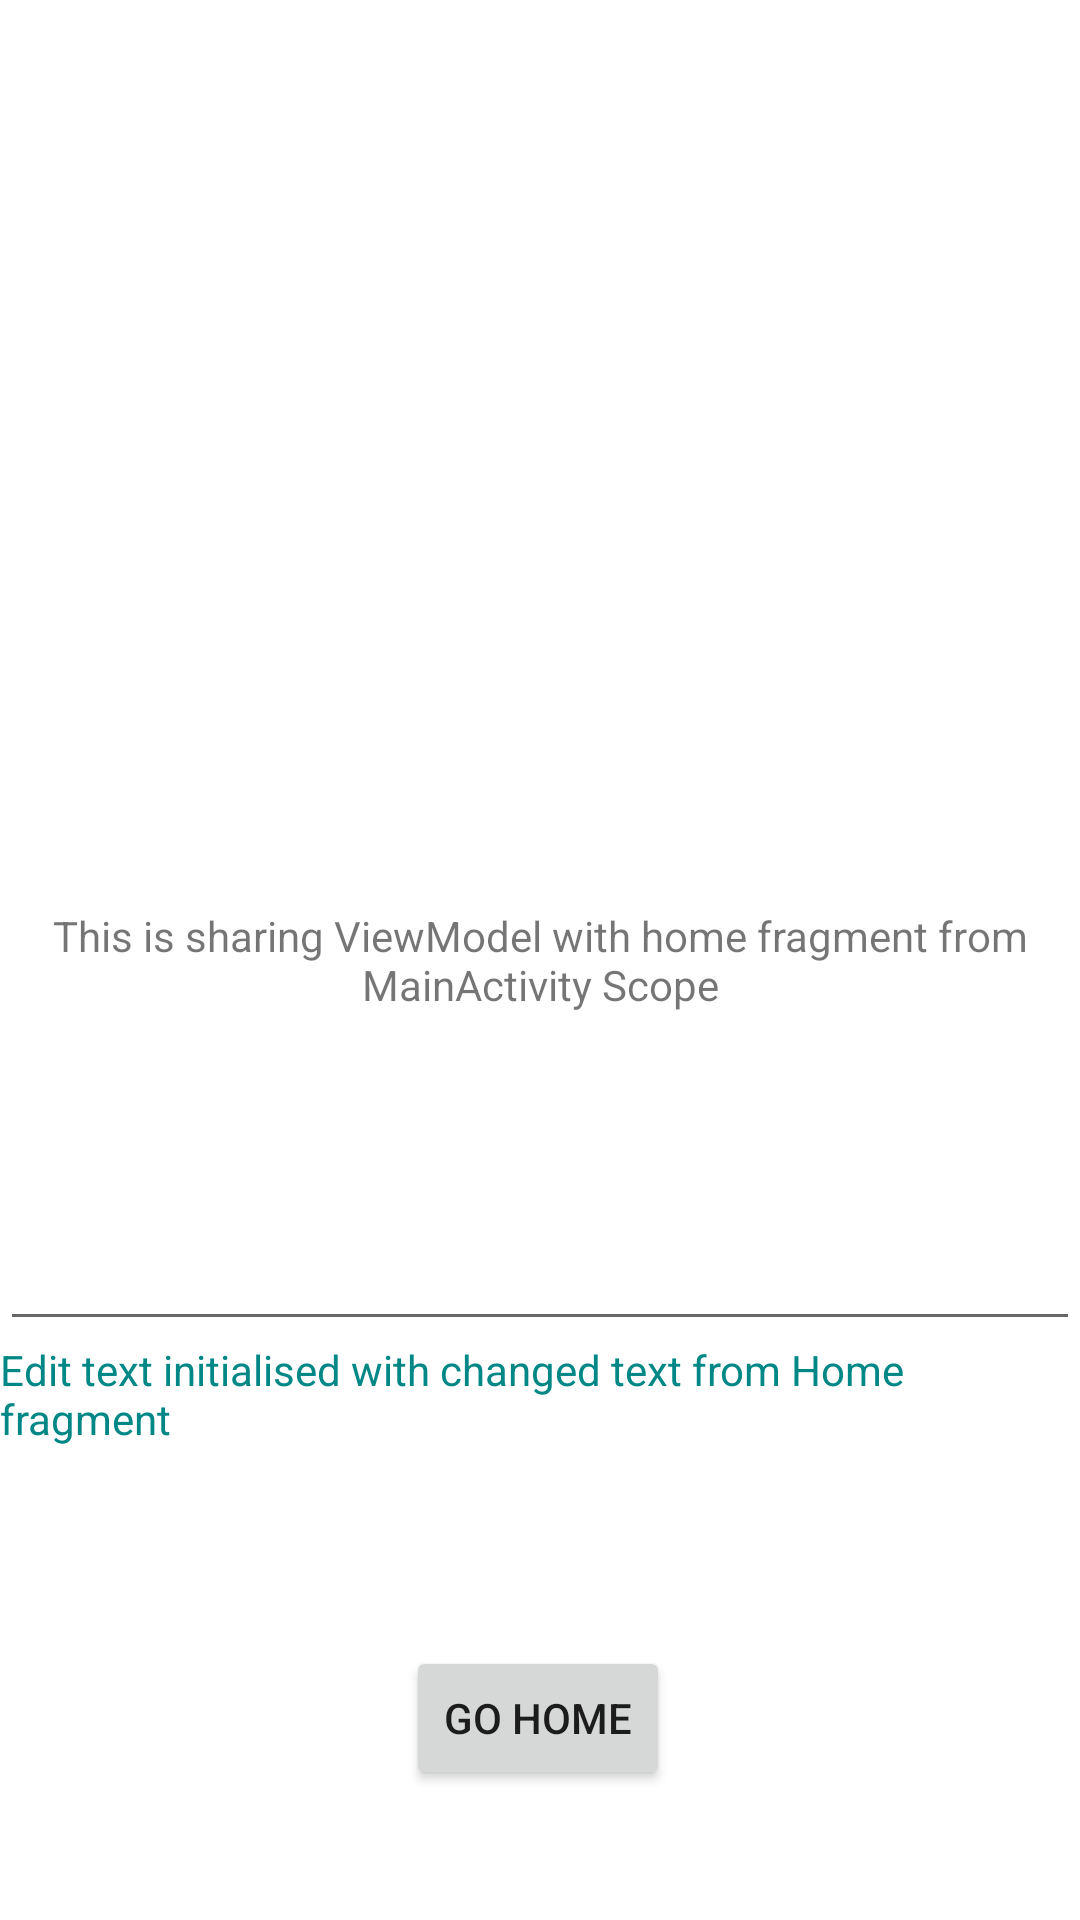

Reconstruct the res/layout file that produces this screen, plus the resources it refers to.
<!-- AndroidManifest.xml: application theme Theme.TestBaseFragment -->
<!-- res/layout/fragment_shared.xml -->
<?xml version="1.0" encoding="utf-8"?>
<androidx.constraintlayout.widget.ConstraintLayout xmlns:android="http://schemas.android.com/apk/res/android"
    xmlns:app="http://schemas.android.com/apk/res-auto"
    xmlns:tools="http://schemas.android.com/tools"
    android:layout_width="match_parent"
    android:layout_height="match_parent"
    tools:context=".SharedFragment">

    <TextView
        android:id="@+id/textView"
        android:layout_width="wrap_content"
        android:layout_height="wrap_content"
        android:text="This is sharing ViewModel with home fragment from MainActivity Scope"
        android:layout_marginLeft="@dimen/base_margin"
        android:layout_marginRight="@dimen/base_margin"
        android:textAlignment="center"
        app:layout_constraintBottom_toBottomOf="parent"
        app:layout_constraintLeft_toLeftOf="parent"
        app:layout_constraintRight_toRightOf="parent"
        app:layout_constraintTop_toTopOf="parent" />

    <EditText
        android:id="@+id/etShared"
        android:layout_width="match_parent"
        android:layout_height="wrap_content"
        android:layout_marginTop="68dp"
        android:layout_marginLeft="@dimen/base_margin"
        android:layout_marginRight="@dimen/base_margin"
        app:layout_constraintTop_toBottomOf="@+id/textView"
        tools:layout_editor_absoluteX="16dp" />

    <TextView
        android:id="@+id/textView2"
        android:layout_width="wrap_content"
        android:layout_height="wrap_content"
        android:text="Edit text initialised with changed text from Home fragment"
        android:textColor="@color/teal_700"
        android:layout_marginLeft="@dimen/base_margin"
        android:layout_marginRight="@dimen/base_margin"
        app:layout_constraintStart_toStartOf="parent"
        app:layout_constraintTop_toBottomOf="@+id/etShared"
        app:layout_constraintLeft_toLeftOf="parent"
        app:layout_constraintRight_toRightOf="parent" />

    <Button
        android:id="@+id/go_home"
        android:layout_width="wrap_content"
        android:layout_height="wrap_content"
        android:layout_marginStart="@dimen/base_margin"
        android:layout_marginEnd="@dimen/base_margin"
        android:text="Go Home"
        app:layout_constraintBottom_toBottomOf="parent"
        app:layout_constraintEnd_toEndOf="parent"
        app:layout_constraintHorizontal_bias="0.498"
        app:layout_constraintStart_toStartOf="parent"
        app:layout_constraintTop_toBottomOf="@+id/textView2"
        app:layout_constraintVertical_bias="0.604" />

</androidx.constraintlayout.widget.ConstraintLayout>
<!-- resources referenced by this layout -->
<resources>
  <style name="Theme.TestBaseFragment" parent="Theme.MaterialComponents.DayNight.DarkActionBar">
          
          <item name="colorPrimary">@color/purple_500</item>
          <item name="colorPrimaryVariant">@color/purple_700</item>
          <item name="colorOnPrimary">@color/white</item>
          
          <item name="colorSecondary">@color/teal_200</item>
          <item name="colorSecondaryVariant">@color/teal_700</item>
          <item name="colorOnSecondary">@color/black</item>
          
          <item name="android:statusBarColor" tools:targetApi="l">?attr/colorPrimaryVariant</item>
          
      </style>
  <!-- not gathered from this repository: default colours our renderer supplied (Android Studio template values) -->
  <color name="purple_500">#FF6200EE</color>
  <color name="purple_700">#FF3700B3</color>
  <color name="teal_200">#FF03DAC5</color>
  <color name="teal_700">#FF018786</color>
  <color name="black">#FF000000</color>
  <color name="white">#FFFFFFFF</color>
</resources>
